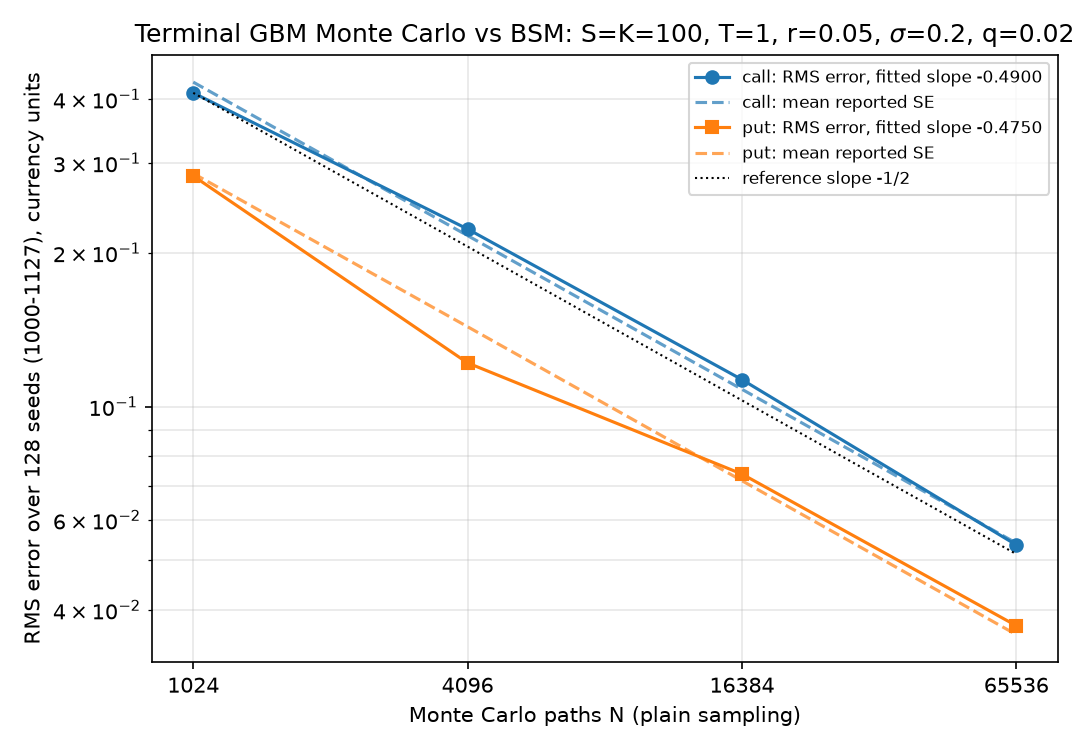

Values plotted in this chart, from the file beside it:
kind, n_paths, n_seeds, first_seed, spot, strike, tau, rate, vol, div, reference, rms_error, mean_error, mean_se, fitted_slope
call, 1024, 128, 1000, 100.0, 100.0, 1.0, 0.05, 0.2, 0.02, 9.227, 0.4115, -0.01459, 0.4319, -0.49
call, 4096, 128, 1000, 100.0, 100.0, 1.0, 0.05, 0.2, 0.02, 9.227, 0.2227, -0.004394, 0.2162, -0.49
call, 16384, 128, 1000, 100.0, 100.0, 1.0, 0.05, 0.2, 0.02, 9.227, 0.113, 0.00145, 0.1081, -0.49
call, 65536, 128, 1000, 100.0, 100.0, 1.0, 0.05, 0.2, 0.02, 9.227, 0.05361, -0.0006517, 0.05404, -0.49
put, 1024, 128, 1000, 100.0, 100.0, 1.0, 0.05, 0.2, 0.02, 6.33, 0.283, 0.01144, 0.2862, -0.475
put, 4096, 128, 1000, 100.0, 100.0, 1.0, 0.05, 0.2, 0.02, 6.33, 0.1218, 0.01118, 0.1434, -0.475
put, 16384, 128, 1000, 100.0, 100.0, 1.0, 0.05, 0.2, 0.02, 6.33, 0.07379, 0.001384, 0.07161, -0.475
put, 65536, 128, 1000, 100.0, 100.0, 1.0, 0.05, 0.2, 0.02, 6.33, 0.03725, -0.003852, 0.03578, -0.475
